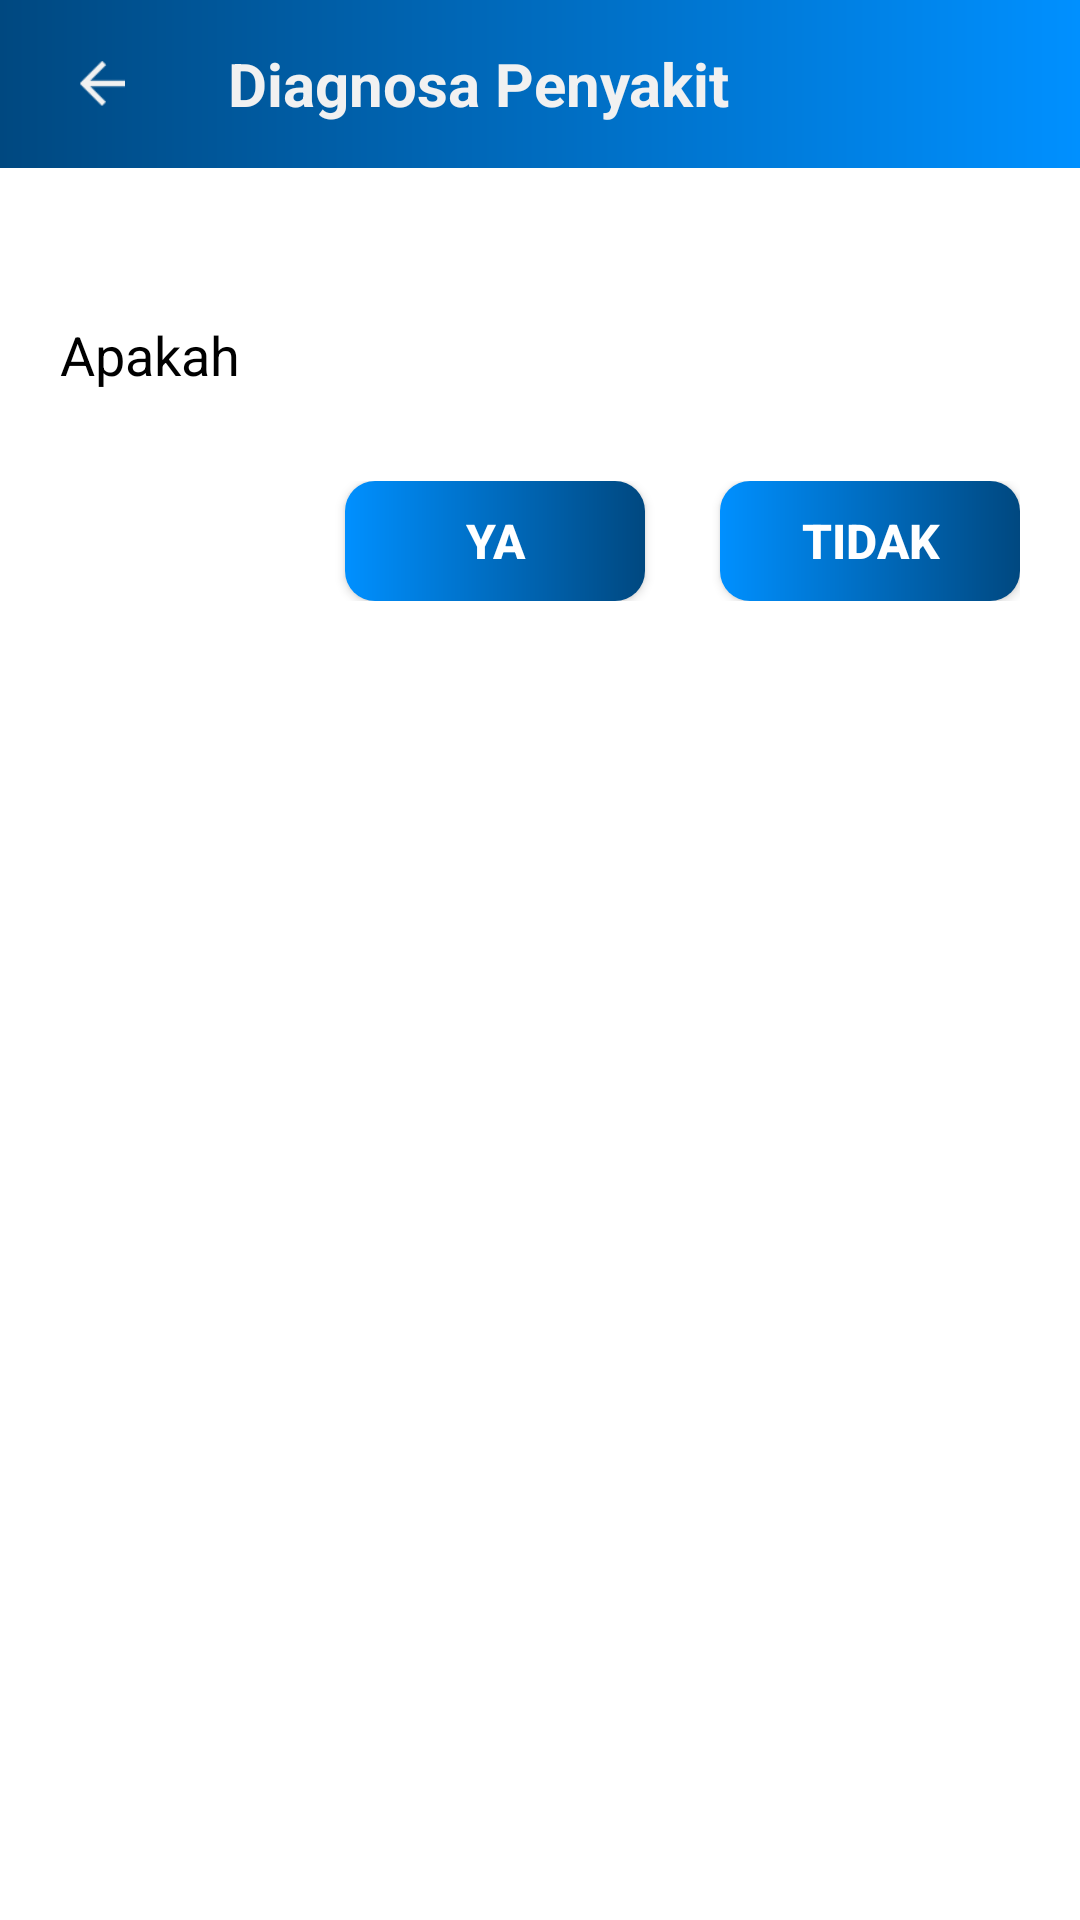

Layout XML and referenced resources for this Android screen:
<!-- AndroidManifest.xml: application theme AppTheme -->
<!-- res/layout/activity_mulai.xml -->
<?xml version="1.0" encoding="utf-8"?>
<LinearLayout xmlns:android="http://schemas.android.com/apk/res/android"
    xmlns:app="http://schemas.android.com/apk/res-auto"
    xmlns:tools="http://schemas.android.com/tools"
    android:layout_width="match_parent"
    android:layout_height="match_parent"
    android:orientation="vertical"
    android:background="#FFF"
    tools:context="www.kelompok3.com.Mulai">

    <android.support.design.widget.AppBarLayout
        android:layout_width="match_parent"
        android:layout_height="wrap_content"
        android:theme="@style/AppTheme.AppBarOverlay">
        <RelativeLayout
            android:layout_width="match_parent"
            android:layout_height="wrap_content">

            <android.support.v7.widget.Toolbar
                android:id="@+id/toolbar"
                android:layout_width="match_parent"
                android:layout_height="?attr/actionBarSize"
                android:background="@drawable/background_navbar"
                app:popupTheme="@style/AppTheme.PopupOverlay">
                <ImageView
                    android:id="@+id/back"
                    android:layout_width="wrap_content"
                    android:layout_height="15dp"
                    android:src="@drawable/icon_back"/>
                <TextView
                    android:layout_width="wrap_content"
                    android:layout_height="wrap_content"
                    android:text="Diagnosa Penyakit"
                    android:textSize="20dp"
                    android:textStyle="bold"
                    android:textColor="#F1F1F1"
                    android:layout_marginLeft="40dp" />

            </android.support.v7.widget.Toolbar>
        </RelativeLayout>
    </android.support.design.widget.AppBarLayout>

    <ScrollView
        android:layout_width="match_parent"
        android:layout_height="wrap_content">
        <LinearLayout
            android:layout_width="match_parent"
            android:layout_height="wrap_content"
            android:orientation="vertical"
            android:layout_marginTop="50dp"
            android:layout_marginRight="20dp"
            android:layout_marginLeft="20dp"
            android:background="#FFF">
            <TextView
                android:id="@+id/txTanya"
                android:layout_width="match_parent"
                android:layout_height="wrap_content"
                android:textSize="18dp"
                android:text="Apakah"
                android:textColor="#000"
                android:layout_marginBottom="30dp"/>
            <LinearLayout
                android:layout_width="match_parent"
                android:layout_height="wrap_content"
                android:orientation="horizontal"
                android:gravity="end">
                <Button
                    android:id="@+id/BtnYa"
                    android:layout_width="100dp"
                    android:layout_height="40dp"
                    android:text="Ya"
                    android:textColor="#FFF"
                    android:background="@drawable/background_content"
                    android:textSize="16dp"
                    android:textStyle="bold"
                    android:layout_marginRight="25dp"/>
                <Button
                    android:id="@+id/btnTidak"
                    android:layout_width="100dp"
                    android:layout_height="40dp"
                    android:text="Tidak"
                    android:textColor="#FFF"
                    android:background="@drawable/background_content"
                    android:textSize="16dp"
                    android:textStyle="bold"/>
            </LinearLayout>
            <TextView
                android:id="@+id/txHasil"
                android:layout_width="match_parent"
                android:layout_height="wrap_content"
                android:layout_marginTop="30dp"
                android:textSize="18dp"
                android:textAlignment="center"
                android:textColor="#000"/>
        </LinearLayout>
    </ScrollView>

</LinearLayout>
<!-- resources referenced by this layout -->
<resources>
  <!-- drawable background_content (drawable) -->
  <?xml version="1.0" encoding="utf-8"?>
  <shape xmlns:android="http://schemas.android.com/apk/res/android"
  android:shape="rectangle">
      <corners
          android:radius="10dp"/>
  <gradient
      android:type="linear"
      android:startColor="#0090FF "
      android:endColor="#004880"
      android:angle="0"/>
  
  </shape>
  <!-- drawable background_navbar (drawable) -->
  <?xml version="1.0" encoding="utf-8"?>
  <shape xmlns:android="http://schemas.android.com/apk/res/android"
      android:shape="rectangle">
      <gradient
          android:type="linear"
          android:startColor="#0090FF "
              android:endColor="#004880"
          android:angle="180"/>
  
  </shape>
  <!-- drawable icon_back: png bitmap (drawable, 337 bytes) -->
  <style name="AppTheme.AppBarOverlay" parent="ThemeOverlay.AppCompat.Dark.ActionBar" />
  <style name="AppTheme.PopupOverlay" parent="ThemeOverlay.AppCompat.Light" />
  <style name="AppTheme" parent="Theme.AppCompat.Light.NoActionBar">
          
          <item name="colorPrimary">@color/colorPrimary</item>
          <item name="colorPrimaryDark">@color/colorPrimaryDark</item>
          <item name="colorAccent">@color/colorAccent</item>
      </style>
  <color name="colorPrimary">#59B53F</color>
  <color name="colorPrimaryDark">#194C85</color>
  <color name="colorAccent">#0015CE</color>
</resources>
